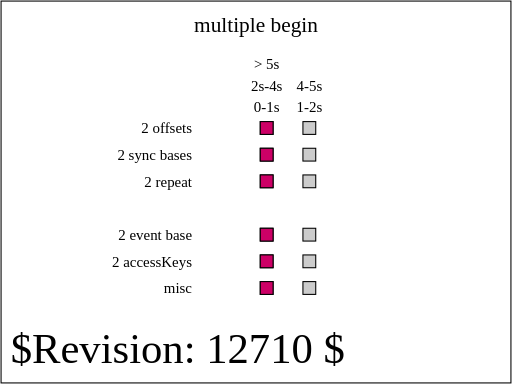
t = 0.00 s
t = 0.50 s: frame unchanged from t = 0.00 s, image omitted
t = 0.75 s: frame unchanged from t = 0.00 s, image omitted
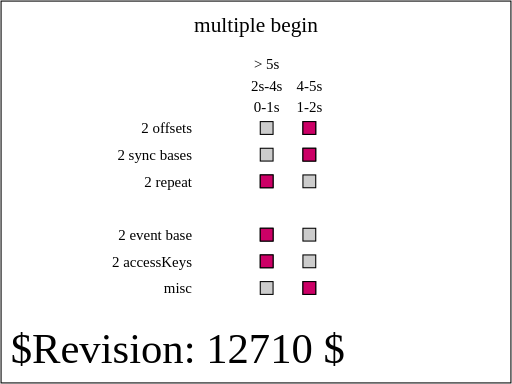
t = 1.25 s
t = 1.50 s: frame unchanged from t = 1.25 s, image omitted
t = 2.00 s: frame unchanged from t = 0.00 s, image omitted

The animated SVG that drew these frames (rendered in a browser with its animation timeline set to each time). Animation: 8 SMIL elements (set=8); one cycle of 2.00 s, repeats indefinitely.

<?xml version="1.0" encoding="UTF-8"?>
<!--======================================================================-->
<!--=  Copyright 2004 World Wide Web Consortium, (Massachusetts          =-->
<!--=  Institute of Technology, Institut National de Recherche en        =-->
<!--=  Informatique et en Automatique, Keio University). All Rights      =-->
<!--=  Reserved. See http://www.w3.org/Consortium/Legal/.                =-->
<!--======================================================================--><!DOCTYPE svg PUBLIC "-//W3C//DTD SVG 1.1 Tiny//EN" "http://www.w3.org/Graphics/SVG/1.1/DTD/svg11-tiny.dtd">

<svg xmlns="http://www.w3.org/2000/svg" xmlns:xlink="http://www.w3.org/1999/xlink" version="1.1" baseProfile="tiny" id="svg-root" width="100%" height="100%" viewBox="0 0 480 360">


    <title id="test-title">$RCSfile$</title>

    

    <!--======================================================================-->

    <!--Content of Test Case follows...                  =====================-->

    <!--======================================================================-->

    <text id="revision" x="10" y="340" font-size="40" stroke="none" fill="black">$Revision: 12710 $</text>

    <rect id="test-frame" x="1" y="1" width="478" height="358" fill="none" stroke="#000"/>



    <text text-anchor="middle" x="240" y="30" font-size="20">multiple begin</text>



    <g transform="translate(100, 100)">



        <g transform="translate(80,25)" text-anchor="end" font-size="14">

            <text>2 offsets</text>

            <text y="25">2 sync bases</text>

            <text y="50">2 repeat</text>



            <text y="100">2 event base</text>

            <text y="125">2 accessKeys</text>



            <text y="150">misc</text>

        </g>



        <g id="timeMarkersText" transform="translate(150, 5)" text-anchor="middle" font-size="14">

            <text>0-1s</text>

            <text y="-20">2s-4s</text>

            <text y="-40">&gt; 5s</text>



            <g transform="translate(40,0)">

                <text>1-2s</text>

                <text y="-20">4-5s</text>

            </g>

        </g>



        <g transform="translate(150,20)" stroke="black">

            <defs>

                <rect id="shadow" x="-6" y="-6" width="12" height="12" fill="#ccc" stroke="black" stroke-width="1"/>

            </defs>



            <g id="setOne">



                <use xlink:href="#shadow" x="0"/>

                <use xlink:href="#shadow" x="40"/>



                <rect x="-6" y="-6" width="12" height="12" fill="rgb(204,0,102)">

                    <set id="firstSet" attributeName="x" to="34" begin="1s; 4s" dur="1s"/>

                </rect>

            </g>



            <g id="setTwo" transform="translate(0, 25)">

                <set id="syncBase" attributeName="display" to="inline" begin="0s" dur="indefinite"/>



                <use xlink:href="#shadow" x="0"/>

                <use xlink:href="#shadow" x="40"/>



                <rect x="-6" y="-6" width="12" height="12" fill="rgb(204,0,102)">

                    <set attributeName="x" to="34" begin="syncBase.begin + 1s; syncBase.begin + 4s" dur="1s"/>

                </rect>

            </g>



            <g id="setThree" transform="translate(0, 50)">

                <set id="repeatBase" attributeName="display" to="inline" begin="0s" dur="1s" repeatDur="indefinite"/>



                <use xlink:href="#shadow" x="0"/>

                <use xlink:href="#shadow" x="40"/>



                <rect x="-6" y="-6" width="12" height="12" fill="rgb(204,0,102)">

                    <set attributeName="x" to="34" begin="repeatBase.repeat(1);repeatBase.repeat(4)" dur="1s"/>

                </rect>

            </g>



            <g id="setFour" transform="translate(0, 100)">

                <use xlink:href="#shadow" x="0"/>

                <use xlink:href="#shadow" x="40"/>



                <rect id="setFourTarget" x="-6" y="-6" width="12" height="12" fill="rgb(204,0,102)">

                    <set attributeName="x" to="34" begin="setFourTarget.click + 0s; setFourTarget.click+4s" dur="1s"/>

                </rect>

            </g>



            <g id="setFive" transform="translate(0, 125)">

                <use xlink:href="#shadow" x="0"/>

                <use xlink:href="#shadow" x="40"/>



                <rect id="setFiveTarget" x="-6" y="-6" width="12" height="12" fill="rgb(204,0,102)">

                    <set attributeName="x" to="34" begin="accessKey(a) + 0s;accessKey(a)+4s" dur="1s"/>

                </rect>

            </g>



            <g id="setSix" transform="translate(0, 150)">

                <use xlink:href="#shadow" x="0"/>

                <use xlink:href="#shadow" x="40"/>



                <rect id="setSixTarget" x="-6" y="-6" width="12" height="12" fill="rgb(204,0,102)">

                    <set attributeName="x" to="34" begin="1s;4s;setSixTarget.click;accessKey(b)" dur="1s"/>

                </rect>

            </g>



        </g>

    </g>

</svg>
